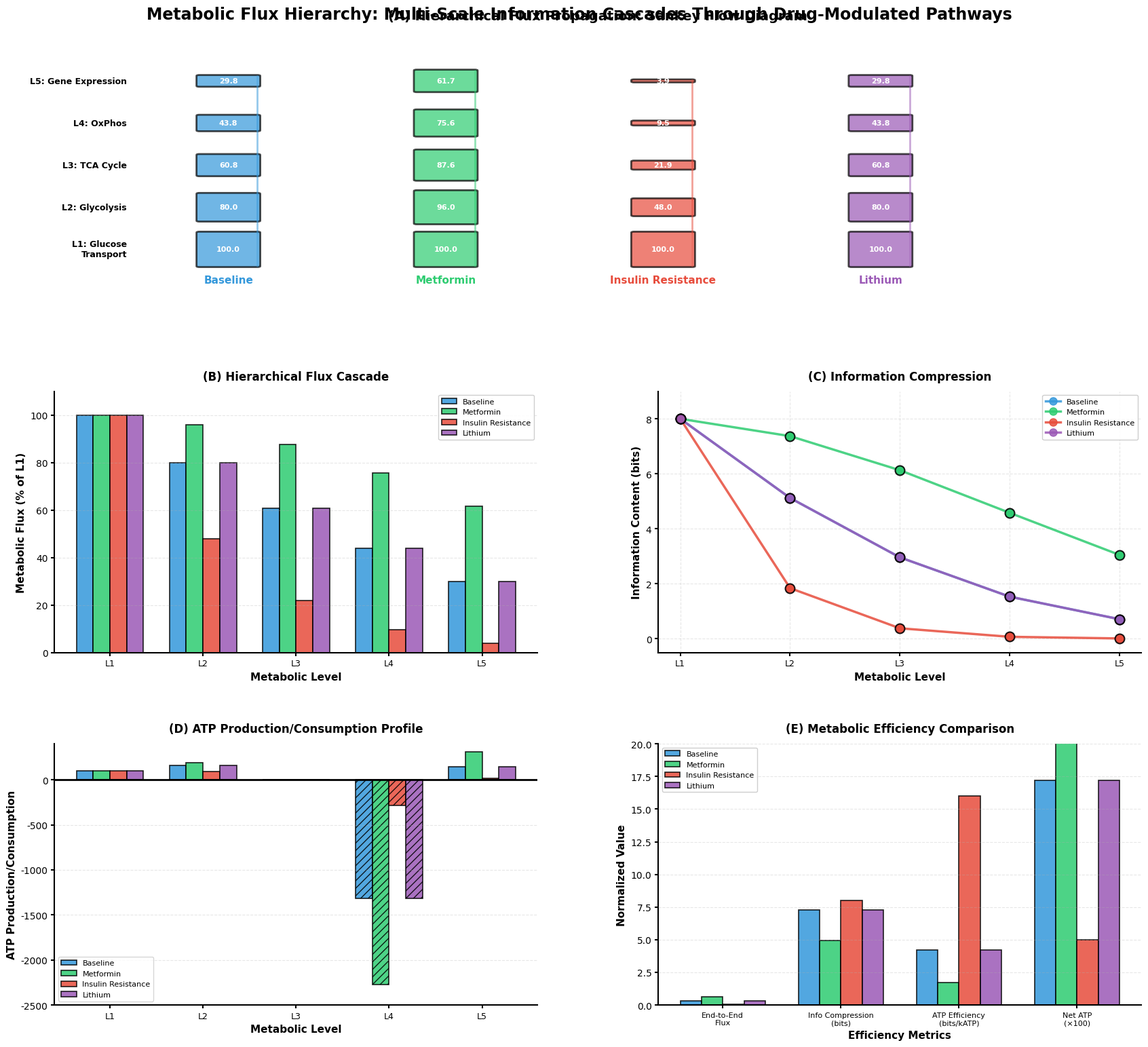

The matplotlib source for this figure:
import numpy as np
import matplotlib
matplotlib.use('Agg')
from matplotlib.patches import Rectangle, FancyBboxPatch, Polygon, FancyArrowPatch
import matplotlib.pyplot as plt
from matplotlib.collections import PatchCollection
import matplotlib.patches as mpatches
from matplotlib.gridspec import GridSpec
import seaborn as sns

# Set publication-quality style
plt.rcParams['figure.dpi'] = 300
plt.rcParams['savefig.dpi'] = 300
plt.rcParams['font.family'] = 'Arial'
plt.rcParams['font.size'] = 10
plt.rcParams['axes.linewidth'] = 1.5
plt.rcParams['xtick.major.width'] = 1.5
plt.rcParams['ytick.major.width'] = 1.5


def main():
    # Data structure
    data = {
        'BASELINE': {
            'levels': ['Glucose\nTransport', 'Glycolysis', 'TCA\nCycle', 'Oxidative\nPhosphorylation', 'Gene\nExpression'],
            'flux': [100.0, 80.0, 60.8, 43.8, 29.8],
            'info': [8.00, 5.12, 2.96, 1.53, 0.71],
            'atp': [100.0, 160.0, 0.0, -1313.3, 148.8],
            'end_to_end': 0.298,
            'total_info_compression': 7.29,
            'total_atp': 1722.1,
            'atp_efficiency': 4.234,
            'color': '#3498db'  # Blue
        },
        'METFORMIN': {
            'levels': ['Glucose\nTransport', 'Glycolysis', 'TCA\nCycle', 'Oxidative\nPhosphorylation', 'Gene\nExpression'],
            'flux': [100.0, 96.0, 87.6, 75.6, 61.7],
            'info': [8.00, 7.37, 6.13, 4.58, 3.05],
            'atp': [100.0, 192.0, 0.0, -2269.3, 308.6],
            'end_to_end': 0.617,
            'total_info_compression': 4.95,
            'total_atp': 2870.0,
            'atp_efficiency': 1.725,
            'color': '#2ecc71'  # Green
        },
        'INSULIN_RESISTANCE': {
            'levels': ['Glucose\nTransport', 'Glycolysis', 'TCA\nCycle', 'Oxidative\nPhosphorylation', 'Gene\nExpression'],
            'flux': [100.0, 48.0, 21.9, 9.5, 3.9],
            'info': [8.00, 1.84, 0.38, 0.07, 0.01],
            'atp': [100.0, 96.0, 0.0, -283.7, 19.3],
            'end_to_end': 0.039,
            'total_info_compression': 7.99,
            'total_atp': 499.0,
            'atp_efficiency': 16.010,
            'color': '#e74c3c'  # Red
        },
        'LITHIUM': {
            'levels': ['Glucose\nTransport', 'Glycolysis', 'TCA\nCycle', 'Oxidative\nPhosphorylation', 'Gene\nExpression'],
            'flux': [100.0, 80.0, 60.8, 43.8, 29.8],
            'info': [8.00, 5.12, 2.96, 1.53, 0.71],
            'atp': [100.0, 160.0, 0.0, -1313.3, 148.8],
            'end_to_end': 0.298,
            'total_info_compression': 7.29,
            'total_atp': 1722.1,
            'atp_efficiency': 4.234,
            'color': '#9b59b6'  # Purple
        }
    }

    # Create figure with 6 panels (3x2 grid)
    fig = plt.figure(figsize=(18, 16))
    gs = GridSpec(3, 2, figure=fig, hspace=0.35, wspace=0.25,
                  left=0.07, right=0.96, top=0.94, bottom=0.05)

    conditions = ['BASELINE', 'METFORMIN', 'INSULIN_RESISTANCE', 'LITHIUM']
    condition_labels = ['Baseline', 'Metformin', 'Insulin Resistance', 'Lithium']

    # ============================================================================
    # PANEL A: Sankey-style Flux Flow Diagram
    # ============================================================================
    ax1 = fig.add_subplot(gs[0, :])  # Spans both columns

    # Create Sankey-style visualization
    y_levels = np.array([0, 1, 2, 3, 4])
    level_names = ['L1: Glucose\nTransport', 'L2: Glycolysis', 'L3: TCA Cycle', 
                   'L4: OxPhos', 'L5: Gene Expression']

    for idx, condition in enumerate(conditions):
        flux = np.array(data[condition]['flux'])
        color = data[condition]['color']
        
        # Offset for each condition
        x_offset = idx * 1.5
        
        # Draw flux bars at each level
        for i, (y, f, name) in enumerate(zip(y_levels, flux, level_names)):
            bar_height = f / 100 * 0.8  # Scale to fit
            rect = FancyBboxPatch((x_offset, y - bar_height/2), 0.4, bar_height,
                                  boxstyle="round,pad=0.02", 
                                  facecolor=color, edgecolor='black', 
                                  linewidth=2, alpha=0.7)
            ax1.add_patch(rect)
            
            # Add flux value
            ax1.text(x_offset + 0.2, y, f'{f:.1f}', ha='center', va='center',
                     fontsize=8, fontweight='bold', color='white')
            
            # Draw connecting flows
            if i < len(flux) - 1:
                # Calculate next level bar height
                next_bar_height = flux[i+1] / 100 * 0.8
                
                # Create trapezoid for flow
                verts = [
                    (x_offset + 0.4, y + bar_height/2),
                    (x_offset + 0.4, y - bar_height/2),
                    (x_offset + 0.4, y_levels[i+1] - next_bar_height/2),
                    (x_offset + 0.4, y_levels[i+1] + next_bar_height/2)
                ]
                
                # Draw flow lines
                for v1, v2 in [(verts[0], verts[3]), (verts[1], verts[2])]:
                    ax1.plot([v1[0], v2[0]], [v1[1], v2[1]], 
                             color=color, alpha=0.3, linewidth=2)
        
        # Add condition label
        ax1.text(x_offset + 0.2, -0.8, condition_labels[idx], 
                 ha='center', fontsize=11, fontweight='bold', color=color)

    # Add level labels on the left
    for i, name in enumerate(level_names):
        ax1.text(-0.5, y_levels[i], name, ha='right', va='center',
                 fontsize=9, fontweight='bold')

    ax1.set_xlim(-1, 6.5)
    ax1.set_ylim(-1.2, 5)
    ax1.axis('off')
    ax1.set_title('(A) Hierarchical Flux Propagation: Sankey Flow Diagram', 
                  fontsize=14, fontweight='bold', pad=20)

    # ============================================================================
    # PANEL B: Flux Cascade
    # ============================================================================
    ax2 = fig.add_subplot(gs[1, 0])

    x_pos = np.arange(5)
    width = 0.18
    offset = np.array([-1.5, -0.5, 0.5, 1.5]) * width

    for idx, condition in enumerate(conditions):
        flux = data[condition]['flux']
        color = data[condition]['color']
        ax2.bar(x_pos + offset[idx], flux, width, 
                label=condition_labels[idx], color=color, 
                alpha=0.85, edgecolor='black', linewidth=1.2)

    ax2.set_xlabel('Metabolic Level', fontsize=11, fontweight='bold')
    ax2.set_ylabel('Metabolic Flux (% of L1)', fontsize=11, fontweight='bold')
    ax2.set_title('(B) Hierarchical Flux Cascade', fontsize=12, fontweight='bold', pad=12)
    ax2.set_xticks(x_pos)
    ax2.set_xticklabels(['L1', 'L2', 'L3', 'L4', 'L5'], fontsize=9)
    ax2.set_ylim(0, 110)
    ax2.legend(loc='upper right', frameon=True, framealpha=0.95, fontsize=8)
    ax2.grid(axis='y', alpha=0.3, linestyle='--', linewidth=0.8)
    ax2.spines['top'].set_visible(False)
    ax2.spines['right'].set_visible(False)

    # ============================================================================
    # PANEL C: Information Compression
    # ============================================================================
    ax3 = fig.add_subplot(gs[1, 1])

    for idx, condition in enumerate(conditions):
        info = data[condition]['info']
        color = data[condition]['color']
        ax3.plot(x_pos, info, marker='o', markersize=8, linewidth=2.5,
                 label=condition_labels[idx], color=color, alpha=0.85)
        
        for i in range(len(info)):
            ax3.scatter(x_pos[i], info[i], s=100, color=color, 
                       edgecolor='black', linewidth=1.5, zorder=5, alpha=0.9)

    ax3.set_xlabel('Metabolic Level', fontsize=11, fontweight='bold')
    ax3.set_ylabel('Information Content (bits)', fontsize=11, fontweight='bold')
    ax3.set_title('(C) Information Compression', fontsize=12, fontweight='bold', pad=12)
    ax3.set_xticks(x_pos)
    ax3.set_xticklabels(['L1', 'L2', 'L3', 'L4', 'L5'], fontsize=9)
    ax3.set_ylim(-0.5, 9)
    ax3.legend(loc='upper right', frameon=True, framealpha=0.95, fontsize=8)
    ax3.grid(alpha=0.3, linestyle='--', linewidth=0.8)
    ax3.spines['top'].set_visible(False)
    ax3.spines['right'].set_visible(False)

    # ============================================================================
    # PANEL D: ATP Profile
    # ============================================================================
    ax4 = fig.add_subplot(gs[2, 0])

    for idx, condition in enumerate(conditions):
        atp = data[condition]['atp']
        color = data[condition]['color']
        
        atp_pos = [max(0, a) for a in atp]
        atp_neg = [min(0, a) for a in atp]
        
        ax4.bar(x_pos + offset[idx], atp_pos, width, 
                color=color, alpha=0.85, edgecolor='black', linewidth=1.2)
        ax4.bar(x_pos + offset[idx], atp_neg, width, 
                color=color, alpha=0.85, edgecolor='black', linewidth=1.2, hatch='///')

    ax4.axhline(y=0, color='black', linestyle='-', linewidth=2)
    ax4.set_xlabel('Metabolic Level', fontsize=11, fontweight='bold')
    ax4.set_ylabel('ATP Production/Consumption', fontsize=11, fontweight='bold')
    ax4.set_title('(D) ATP Production/Consumption Profile', fontsize=12, fontweight='bold', pad=12)
    ax4.set_xticks(x_pos)
    ax4.set_xticklabels(['L1', 'L2', 'L3', 'L4', 'L5'], fontsize=9)
    ax4.set_ylim(-2500, 400)
    ax4.grid(axis='y', alpha=0.3, linestyle='--', linewidth=0.8)
    ax4.spines['top'].set_visible(False)
    ax4.spines['right'].set_visible(False)

    legend_elements = [mpatches.Patch(facecolor=data[c]['color'], 
                                     edgecolor='black', linewidth=1.2,
                                     label=condition_labels[i], alpha=0.85)
                      for i, c in enumerate(conditions)]
    ax4.legend(handles=legend_elements, loc='lower left', frameon=True, fontsize=8)

    # ============================================================================
    # PANEL E: Efficiency Metrics
    # ============================================================================
    ax5 = fig.add_subplot(gs[2, 1])

    metrics = ['End-to-End\nFlux', 'Info Compression\n(bits)', 
               'ATP Efficiency\n(bits/kATP)', 'Net ATP\n(×100)']
    metric_keys = ['end_to_end', 'total_info_compression', 'atp_efficiency', 'total_atp']
    metric_scales = [1, 1, 1, 0.01]

    x_metric = np.arange(len(metrics))

    for idx, condition in enumerate(conditions):
        values = [data[condition][key] * scale 
                  for key, scale in zip(metric_keys, metric_scales)]
        color = data[condition]['color']
        
        ax5.bar(x_metric + offset[idx], values, width, 
                label=condition_labels[idx], color=color, 
                alpha=0.85, edgecolor='black', linewidth=1.2)

    ax5.set_xlabel('Efficiency Metrics', fontsize=11, fontweight='bold')
    ax5.set_ylabel('Normalized Value', fontsize=11, fontweight='bold')
    ax5.set_title('(E) Metabolic Efficiency Comparison', fontsize=12, fontweight='bold', pad=12)
    ax5.set_xticks(x_metric)
    ax5.set_xticklabels(metrics, fontsize=8)
    ax5.set_ylim(0, 20)
    ax5.legend(loc='upper left', frameon=True, framealpha=0.95, fontsize=8)
    ax5.grid(axis='y', alpha=0.3, linestyle='--', linewidth=0.8)
    ax5.spines['top'].set_visible(False)
    ax5.spines['right'].set_visible(False)

    # Main title
    fig.suptitle('Metabolic Flux Hierarchy: Multi-Scale Information Cascades Through Drug-Modulated Pathways',
                 fontsize=17, fontweight='bold', y=0.97)

    plt.savefig('metabolic_flux_hierarchy_extended.png', dpi=300, bbox_inches='tight')
    plt.savefig('metabolic_flux_hierarchy_extended.pdf', bbox_inches='tight')
    print("✓ Extended figure saved: metabolic_flux_hierarchy_extended.png")
    print("✓ Extended figure saved: metabolic_flux_hierarchy_extended.pdf")

    plt.close()


if __name__ == "__main__":
    main()
